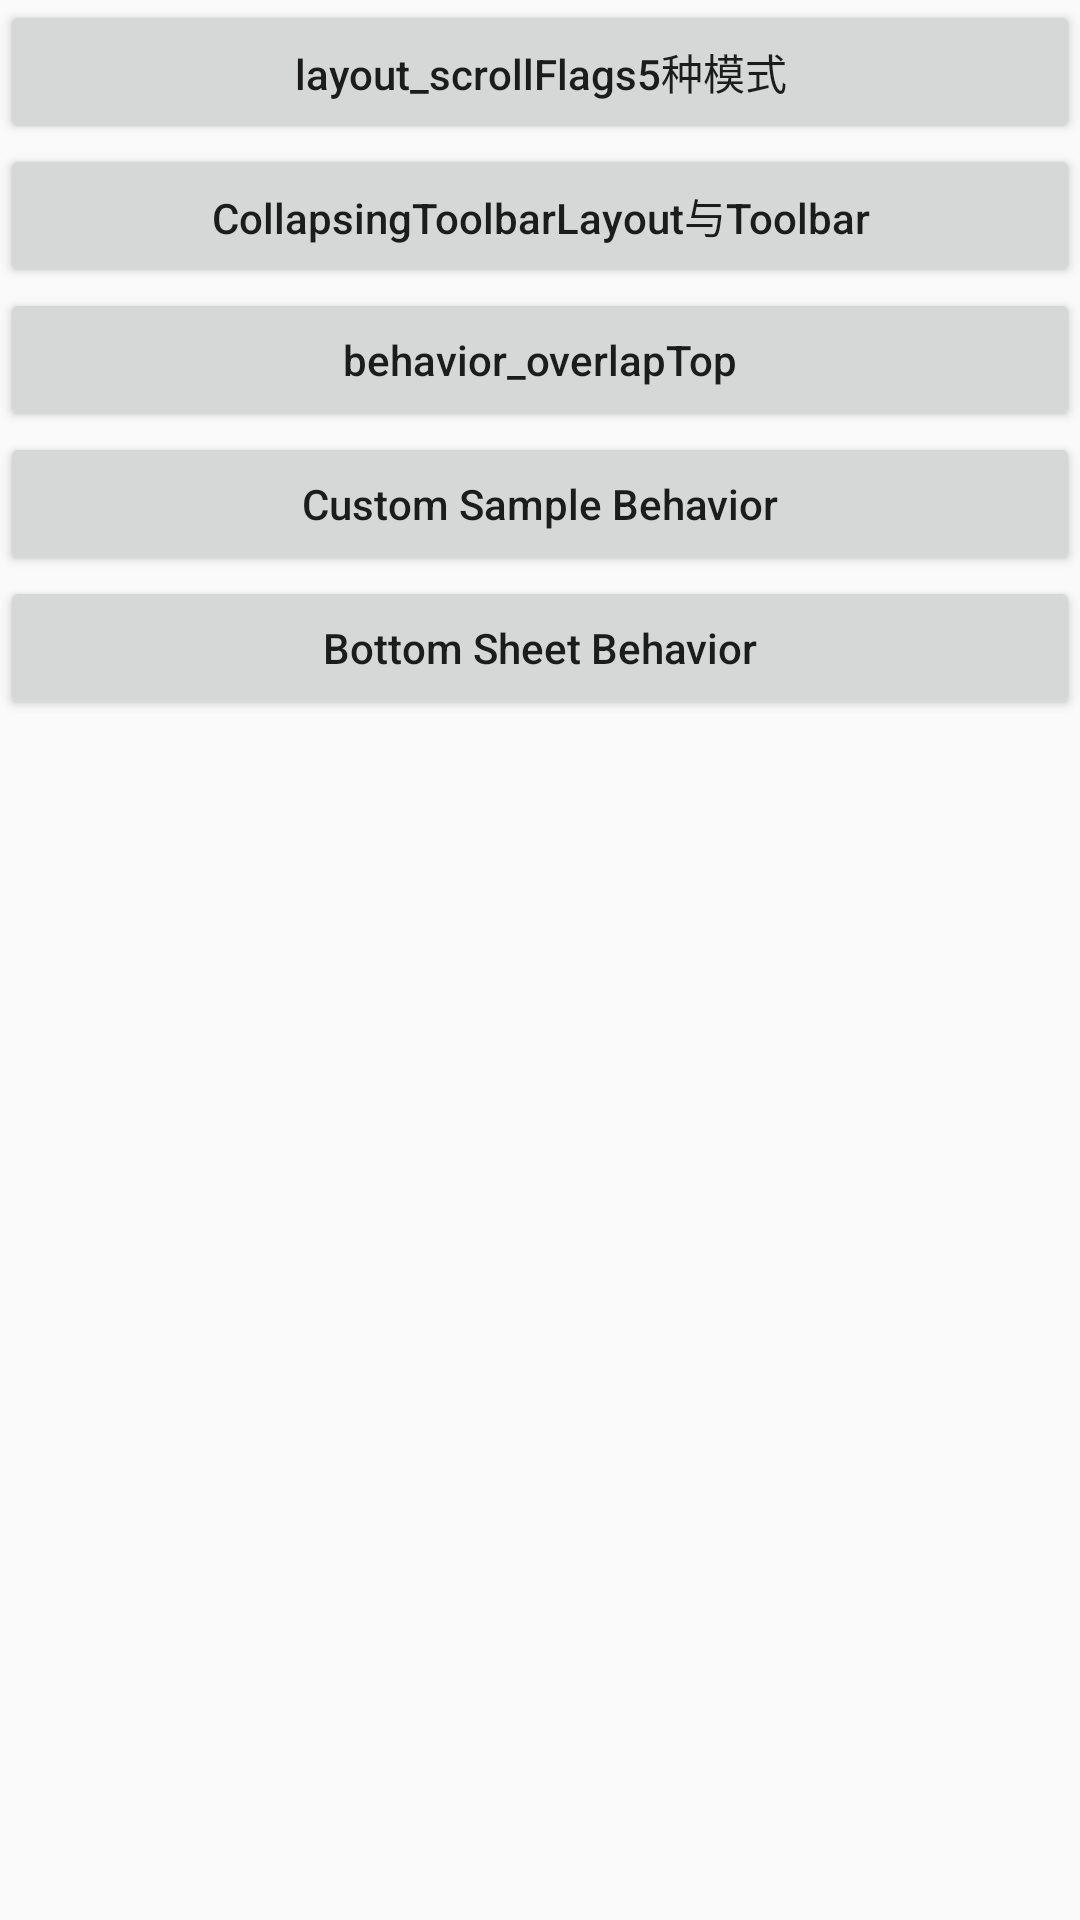

Layout XML and referenced resources for this Android screen:
<!-- AndroidManifest.xml: application theme AppTheme -->
<!-- res/layout/activity_main.xml -->
<?xml version="1.0" encoding="utf-8"?>
<LinearLayout xmlns:android="http://schemas.android.com/apk/res/android"
    xmlns:app="http://schemas.android.com/apk/res-auto"
    xmlns:tools="http://schemas.android.com/tools"
    android:layout_width="match_parent"
    android:layout_height="match_parent"
    tools:context=".MainActivity"
    android:orientation="vertical">

    <Button
        android:layout_width="match_parent"
        android:layout_height="wrap_content"
        android:text="layout_scrollFlags5种模式"
        android:textAllCaps="false"
        android:onClick="onSample"/>

    <Button
        android:layout_width="match_parent"
        android:layout_height="wrap_content"
        android:text="CollapsingToolbarLayout与Toolbar"
        android:textAllCaps="false"
        android:onClick="onSample1"/>

    <Button
        android:layout_width="match_parent"
        android:layout_height="wrap_content"
        android:text="behavior_overlapTop"
        android:textAllCaps="false"
        android:onClick="onSample2"/>

    <Button
        android:layout_width="match_parent"
        android:layout_height="wrap_content"
        android:text="Custom Sample Behavior"
        android:textAllCaps="false"
        android:onClick="onSample3"/>

    <Button
        android:layout_width="match_parent"
        android:layout_height="wrap_content"
        android:text="Bottom Sheet Behavior"
        android:textAllCaps="false"
        android:onClick="onSample4"/>
</LinearLayout>
<!-- resources referenced by this layout -->
<resources>
  <style name="AppTheme" parent="Theme.AppCompat.Light.NoActionBar">
          
          <item name="colorPrimary">@color/colorPrimary</item>
          <item name="colorPrimaryDark">@color/colorPrimaryDark</item>
          <item name="colorAccent">@color/colorAccent</item>
          
      </style>
  <!-- not gathered from this repository: default colours our renderer supplied (Android Studio template values) -->
  <color name="colorPrimary">#FF6200EE</color>
  <color name="colorPrimaryDark">#FF3700B3</color>
  <color name="colorAccent">#FF03DAC5</color>
</resources>
